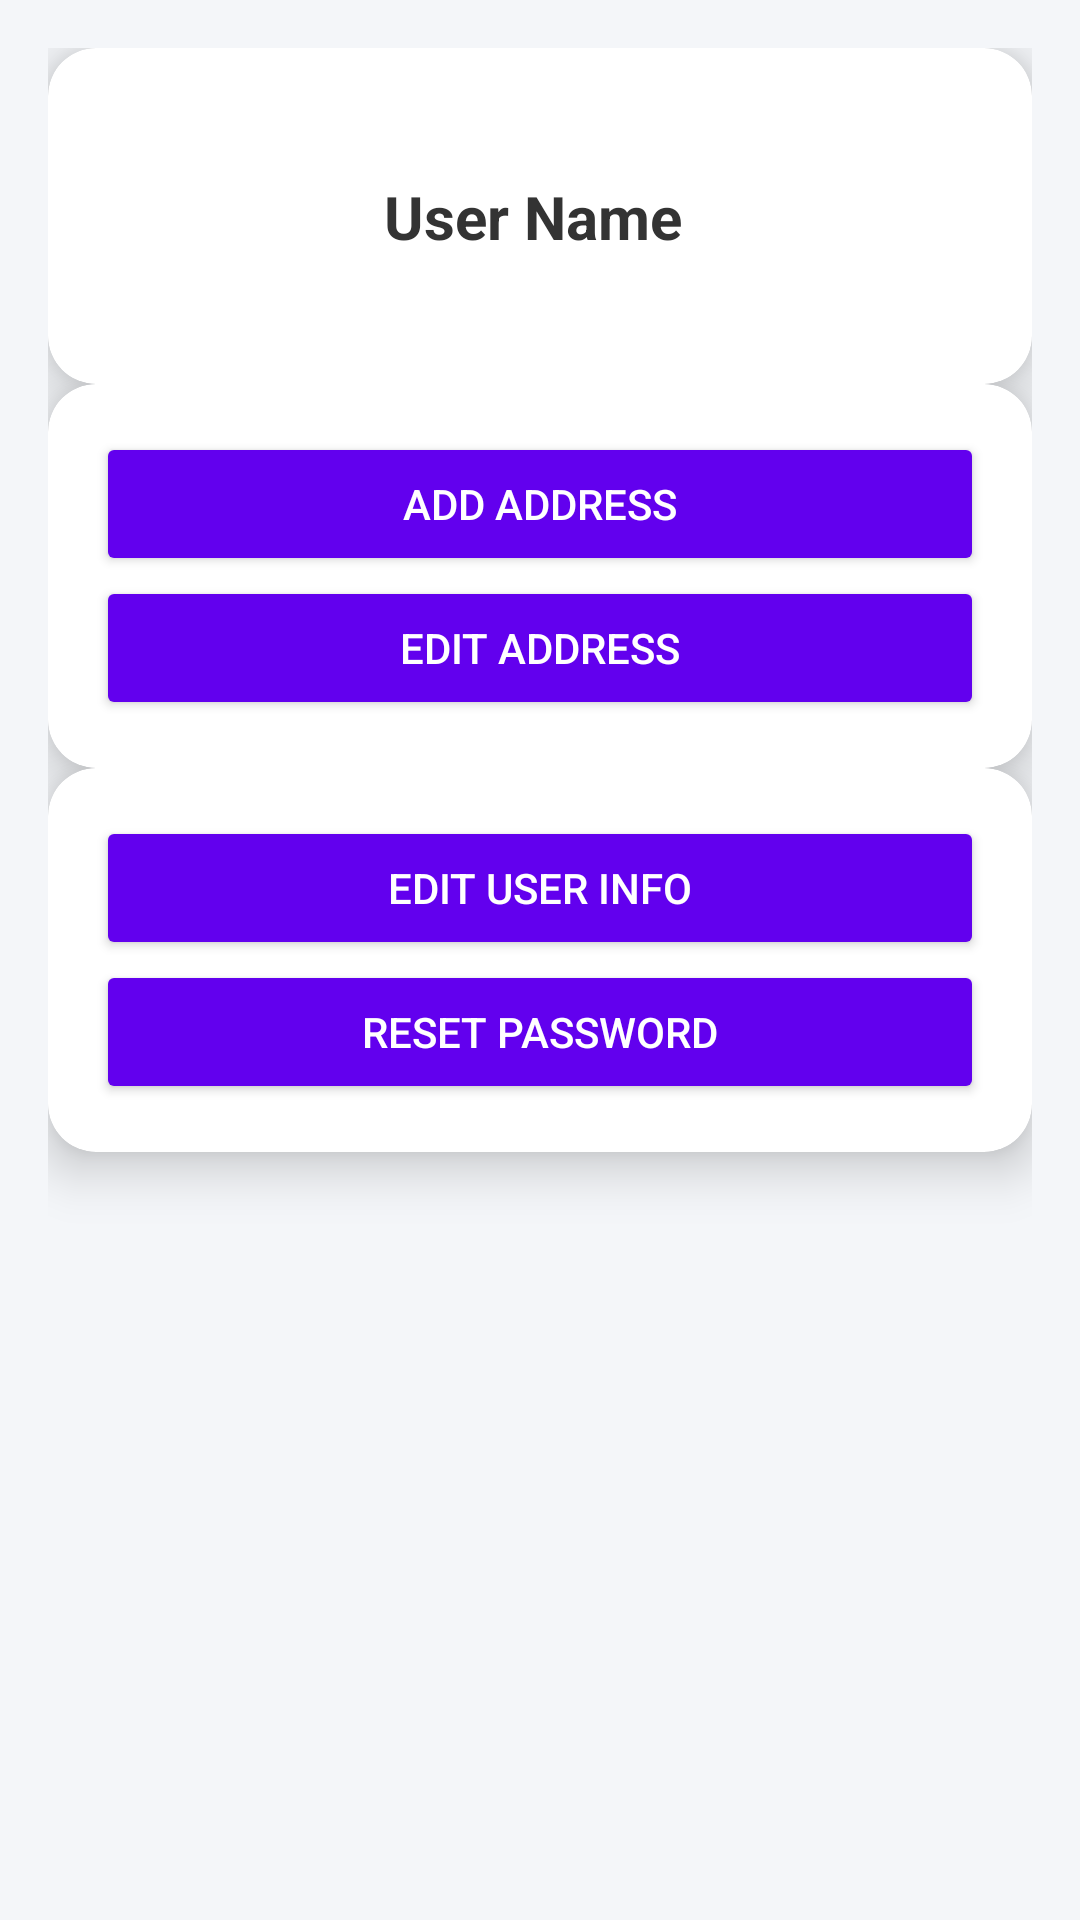

Produce the Android XML layout that renders to this screen, including the resource entries it uses.
<!-- AndroidManifest.xml: application theme Theme.Commerce -->
<!-- res/layout/fragment_user.xml -->
<?xml version="1.0" encoding="utf-8"?>
<androidx.constraintlayout.widget.ConstraintLayout xmlns:android="http://schemas.android.com/apk/res/android"
    xmlns:app="http://schemas.android.com/apk/res-auto"
    xmlns:tools="http://schemas.android.com/tools"
    android:layout_width="match_parent"
    android:layout_height="match_parent"
    android:background="#F4F6F9"
    android:padding="16dp"
    tools:context=".fragments.user.UserFragment">


    <androidx.cardview.widget.CardView
        android:id="@+id/cardViewInfo"
        android:layout_width="match_parent"
        android:layout_height="wrap_content"
        android:layout_marginBottom="16dp"
        app:cardBackgroundColor="#FFFFFF"
        app:cardCornerRadius="16dp"
        app:cardElevation="10dp"
        app:layout_constraintEnd_toEndOf="parent"
        app:layout_constraintStart_toStartOf="parent"
        app:layout_constraintTop_toTopOf="parent">

        <androidx.constraintlayout.widget.ConstraintLayout
            android:layout_width="match_parent"
            android:layout_height="wrap_content"
            android:padding="16dp">

            <ImageView
                android:id="@+id/imageView"
                android:layout_width="80dp"
                android:layout_height="80dp"
                android:layout_marginEnd="16dp"
                android:contentDescription="User Image"
                android:padding="4dp"
                android:scaleType="centerCrop"
                app:layout_constraintBottom_toBottomOf="parent"
                app:layout_constraintEnd_toStartOf="@id/textView"
                app:layout_constraintStart_toStartOf="parent"
                app:layout_constraintTop_toTopOf="parent"
                tools:src="@tools:sample/avatars" />

            <TextView
                android:id="@+id/textView"
                android:layout_width="0dp"
                android:layout_height="wrap_content"
                android:text="User Name"
                android:textColor="#333333"
                android:textSize="20sp"
                android:textStyle="bold"
                app:layout_constraintBottom_toBottomOf="@id/imageView"
                app:layout_constraintEnd_toEndOf="parent"
                app:layout_constraintHorizontal_bias="0.0"
                app:layout_constraintStart_toEndOf="@id/imageView"
                app:layout_constraintTop_toTopOf="@id/imageView" />

        </androidx.constraintlayout.widget.ConstraintLayout>
    </androidx.cardview.widget.CardView>


    <androidx.cardview.widget.CardView
        android:id="@+id/cardViewAdress"
        android:layout_width="match_parent"
        android:layout_height="wrap_content"
        android:layout_marginBottom="16dp"
        app:cardBackgroundColor="#FFFFFF"
        app:cardCornerRadius="16dp"
        app:cardElevation="10dp"
        app:layout_constraintEnd_toEndOf="parent"
        app:layout_constraintStart_toStartOf="parent"
        app:layout_constraintTop_toBottomOf="@id/cardViewInfo">

        <androidx.constraintlayout.widget.ConstraintLayout
            android:layout_width="match_parent"
            android:layout_height="wrap_content"
            android:padding="16dp">

            <Button
                android:id="@+id/adressButton"
                android:layout_width="0dp"
                android:layout_height="wrap_content"
                android:layout_marginBottom="8dp"
                android:backgroundTint="#6200EE"

                android:elevation="6dp"
                android:text="Add Address"
                android:textColor="#FFFFFF"
                app:layout_constraintEnd_toEndOf="parent"
                app:layout_constraintStart_toStartOf="parent"
                app:layout_constraintTop_toTopOf="parent"
                app:strokeColor="#3700B3"
                 />

            <Button
                android:id="@+id/editAdressButton"
                android:layout_width="0dp"
                android:layout_height="wrap_content"
                android:backgroundTint="#6200EE"

                android:elevation="6dp"
                android:text="Edit Address"
                android:textColor="#FFFFFF"
                app:layout_constraintEnd_toEndOf="parent"
                app:layout_constraintStart_toStartOf="parent"
                app:layout_constraintTop_toBottomOf="@id/adressButton"
                app:strokeColor="#3700B3"
                 />

        </androidx.constraintlayout.widget.ConstraintLayout>
    </androidx.cardview.widget.CardView>

    <androidx.cardview.widget.CardView
        android:id="@+id/cardViewInfos"
        android:layout_width="match_parent"
        android:layout_height="wrap_content"
        app:cardBackgroundColor="#FFFFFF"
        app:cardCornerRadius="16dp"
        app:cardElevation="10dp"
        app:layout_constraintEnd_toEndOf="parent"
        app:layout_constraintStart_toStartOf="parent"
        app:layout_constraintTop_toBottomOf="@id/cardViewAdress">

        <androidx.constraintlayout.widget.ConstraintLayout
            android:layout_width="match_parent"
            android:layout_height="wrap_content"
            android:padding="16dp">

            <Button
                android:id="@+id/editUserButton"
                android:layout_width="0dp"
                android:layout_height="wrap_content"
                android:layout_marginBottom="8dp"
                android:backgroundTint="#6200EE"

                android:elevation="6dp"
                android:text="Edit User Info"
                android:textColor="#FFFFFF"
                app:layout_constraintEnd_toEndOf="parent"
                app:layout_constraintStart_toStartOf="parent"
                app:layout_constraintTop_toTopOf="parent"
                app:strokeColor="#3700B3"
                 />

            <Button
                android:id="@+id/resetButton"
                android:layout_width="0dp"
                android:layout_height="wrap_content"
                android:backgroundTint="#6200EE"

                android:elevation="6dp"
                android:text="Reset Password"
                android:textColor="#FFFFFF"
                app:layout_constraintEnd_toEndOf="parent"
                app:layout_constraintStart_toStartOf="parent"
                app:layout_constraintTop_toBottomOf="@id/editUserButton"
                app:strokeColor="#3700B3"
                 />

        </androidx.constraintlayout.widget.ConstraintLayout>
    </androidx.cardview.widget.CardView>

</androidx.constraintlayout.widget.ConstraintLayout>
<!-- resources referenced by this layout -->
<resources>
  <style name="Theme.Commerce" parent="Base.Theme.Commerce" />
  <style name="Base.Theme.Commerce" parent="Theme.Material3.DayNight.NoActionBar">
          
          
      </style>
</resources>
